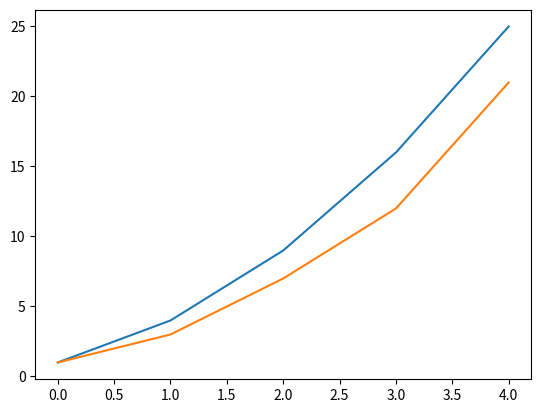

Write Python code to recreate this figure.
import matplotlib.pyplot as plt

squares = [1, 4, 9, 16, 25]
squares1 = [1,3,7,12,21]
fig, ax = plt.subplots()

ax.plot(squares)
ax.plot(squares1)
plt.show()